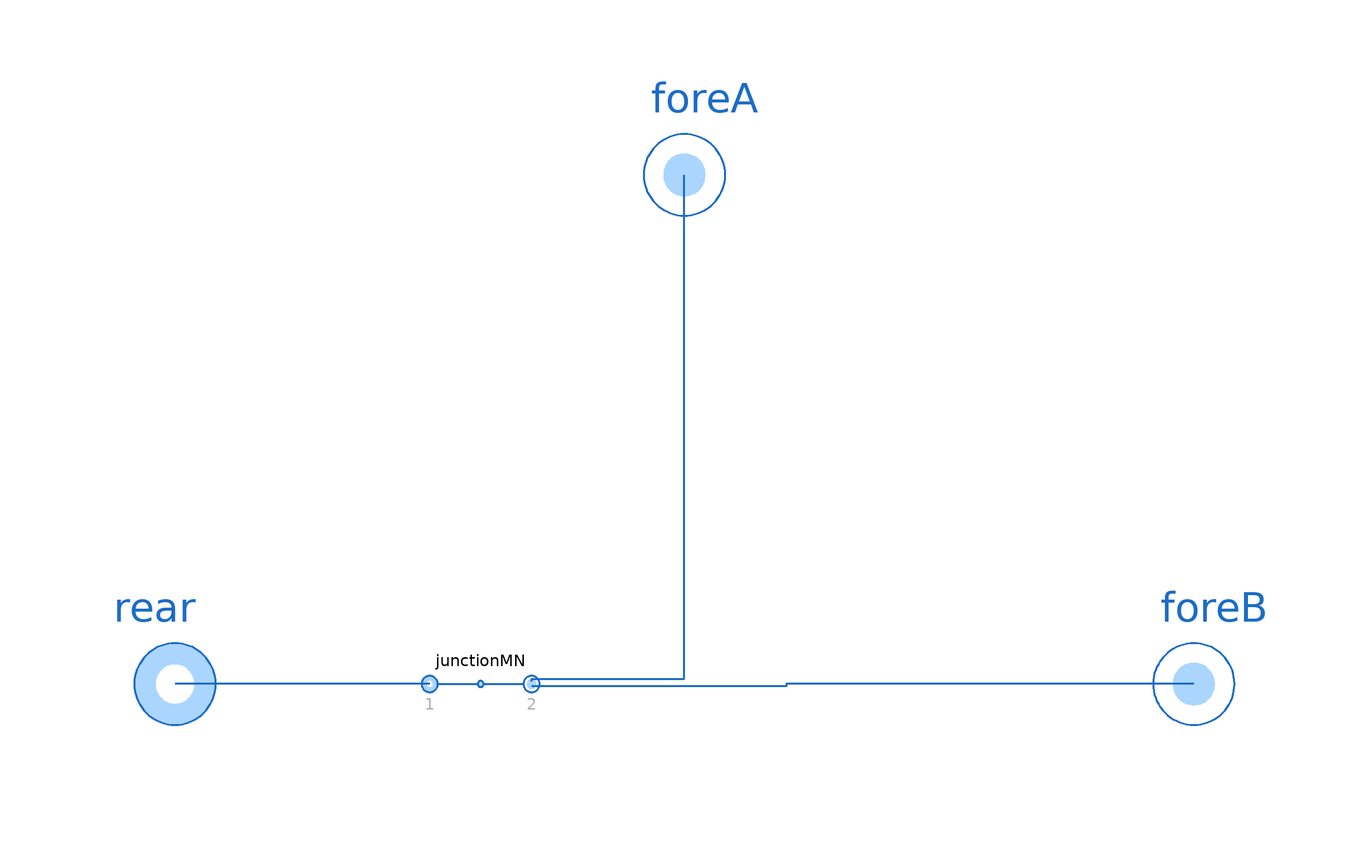

Above is the diagram view of the following Modelica model: its components placed by their Placement annotations and its connect equations drawn as lines.

model JunctionRFF2 "Junction of one rear and two fore ports"

  extends ThermofluidStream_v2.Utilities.DropOfCommonsPlus;

  replaceable package Medium = Media.myMedia.Interfaces.PartialMedium "Medium model"
    annotation (choicesAllMatching=true, Documentation(info="<html>
<p>Medium package for the Junction.</p>
</html>"));
  parameter Boolean assumeConstantDensity = true "= true, if mixture states are determined by mass flow rates"
    annotation(Evaluate=true, HideResult=true, choices(checkBox=true));
  parameter SI.MassFlowRate m_flow_reg = dropOfCommons.m_flow_reg "Regularization threshold for small mass flow rates"
    annotation (Dialog(tab="Advanced"));
  parameter Utilities.Units.Inertance L=dropOfCommons.L "Inertance of each branch"
    annotation (Dialog(tab="Advanced"));

  Interfaces.Rear rear(redeclare package Medium=Medium)
    annotation (Placement(transformation(extent={{-20,-20},{20,20}}, origin={-100,0})));
  Interfaces.Fore foreA(redeclare package Medium=Medium)
    annotation (Placement(transformation(extent={{-20,-20},{20,20}}, origin={0,100})));
  Interfaces.Fore foreB(redeclare package Medium=Medium)
    annotation (Placement(transformation(extent={{-20,-20},{20,20}}, origin={100,0})));
  JunctionMN junctionMN(
    final M=2,
    final N=1,
    final assumeConstantDensity=assumeConstantDensity,
    final m_flow_reg=m_flow_reg,
    final L=L,
    redeclare package Medium=Medium)
    annotation (Placement(transformation(extent={{-50,-10},{-30,10}})));

equation

  connect(junctionMN.rears[1], rear) annotation (Line(
      points={{-50,0},{-76,0},{-76,0},{-100,0}},
      color={28,108,200},
      thickness=0.5));
  connect(junctionMN.fores[2], foreA) annotation (Line(
      points={{-30,0.5},{-30,1},{0,1},{0,100}},
      color={28,108,200},
      thickness=0.5));
  connect(foreB, junctionMN.fores[1]) annotation (Line(
      points={{100,0},{20,0},{20,-0.5},{-30,-0.5}},
      color={28,108,200},
      thickness=0.5));
  annotation (Icon(coordinateSystem(preserveAspectRatio=true), graphics={
        Text(visible=displayInstanceName,
          extent={{-150,-25},{150,-65}},
          textString="%name",
          textColor=dropOfCommons.instanceNameColor),
        Line(
          points={{-100,0},{0,0}},
          color={28,108,200},
          thickness=0.5),
        Line(
          points={{0,0},{100,0}},
          color={28,108,200},
          thickness=0.5),
        Line(
          points={{0,0},{0,100}},
          color={28,108,200},
          thickness=0.5),
        Ellipse(
          extent={{-6,6},{6,-6}},
          lineColor={28,108,200},
          fillColor={170,213,255},
          fillPattern=FillPattern.Solid,
          lineThickness=0.5),
        Text(
          extent={{-60,120},{-20,80}},
          textColor={175,175,175},
          textString="A"),
        Text(
          extent={{80,60},{120,20}},
          textColor={175,175,175},
          textString="B")}),
    Diagram(coordinateSystem(preserveAspectRatio=true)),
    Documentation(info="<html>
<p>Junction with a rear and two fores in a standing T shape.</p>
</html>"));
end JunctionRFF2;